Image classification data set "Clauliflower-Disease-Classification" (sourov526/Clauliflower-Disease-Classification on GitHub). Class labels (5): cauliflower healthy, cauliflower healthy leaf, cauliflower leaf black rot, cauliflower leaf red spot, cauliflower spot rot.

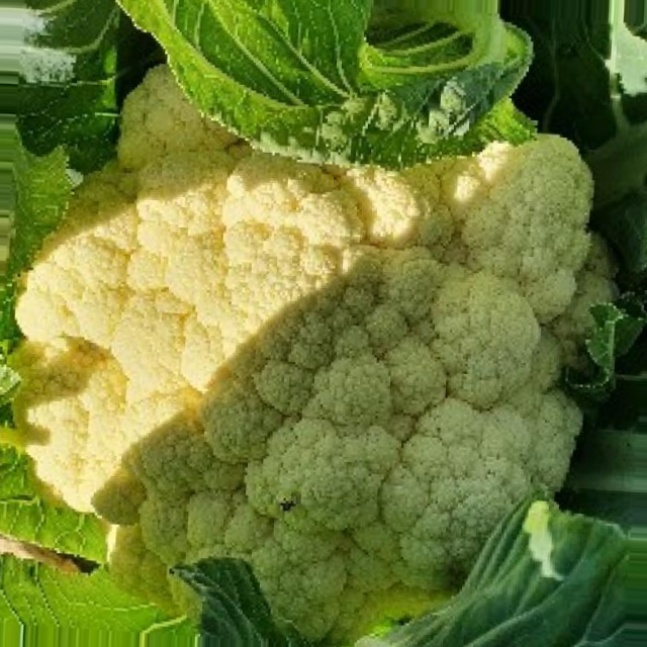
Label: cauliflower healthy

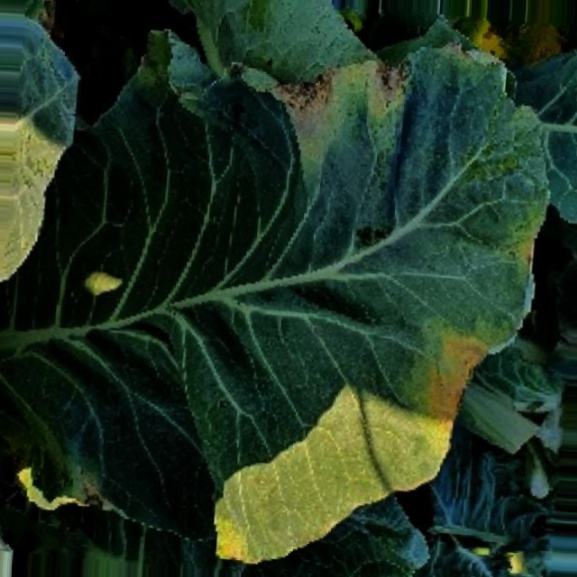
Label: cauliflower leaf black rot

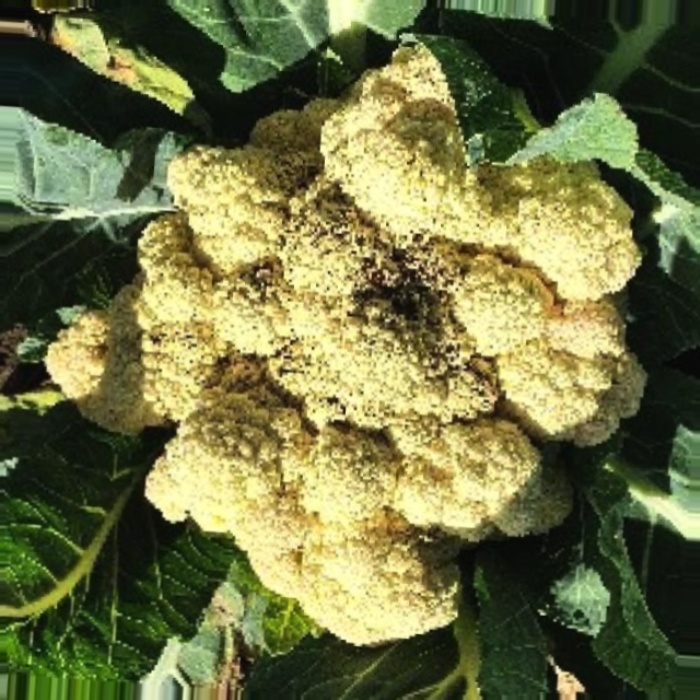
Label: cauliflower spot rot

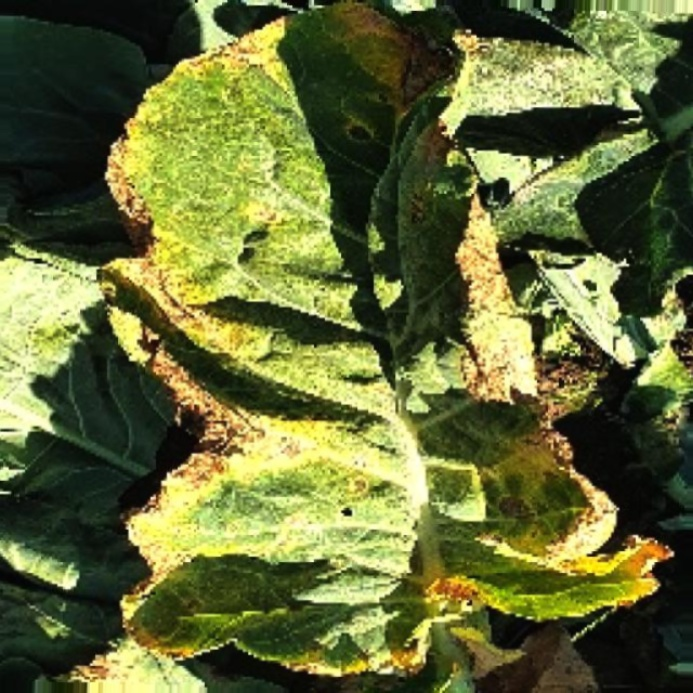
Label: cauliflower leaf red spot

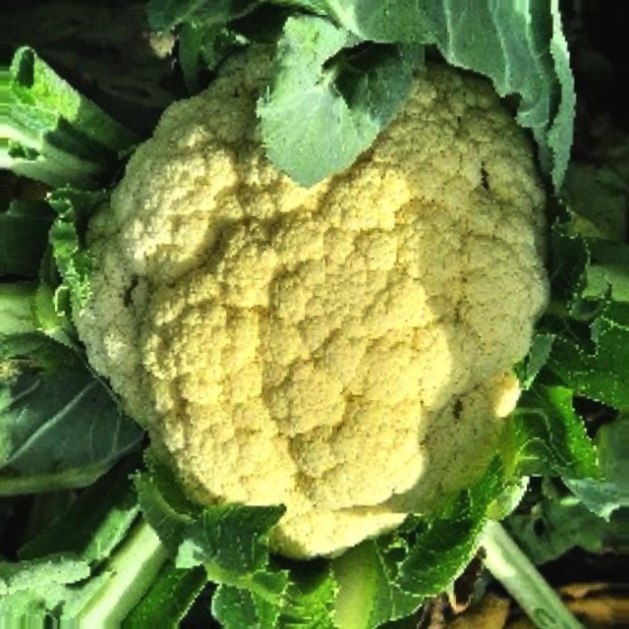
Label: cauliflower spot rot

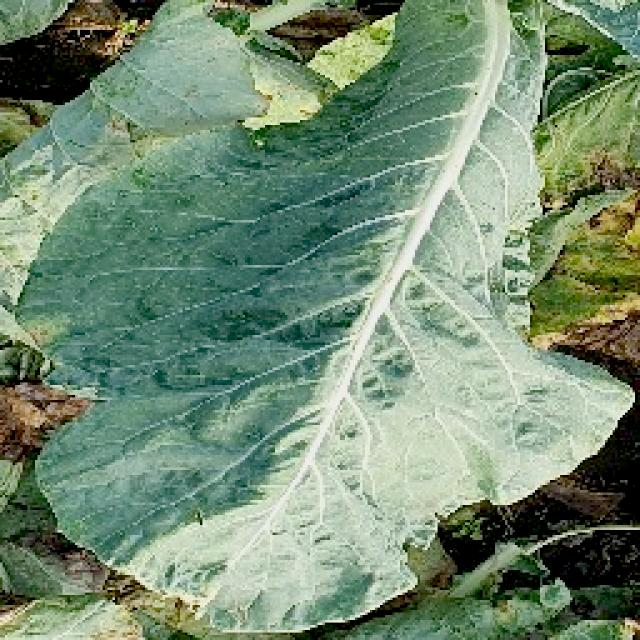
Label: cauliflower healthy leaf
